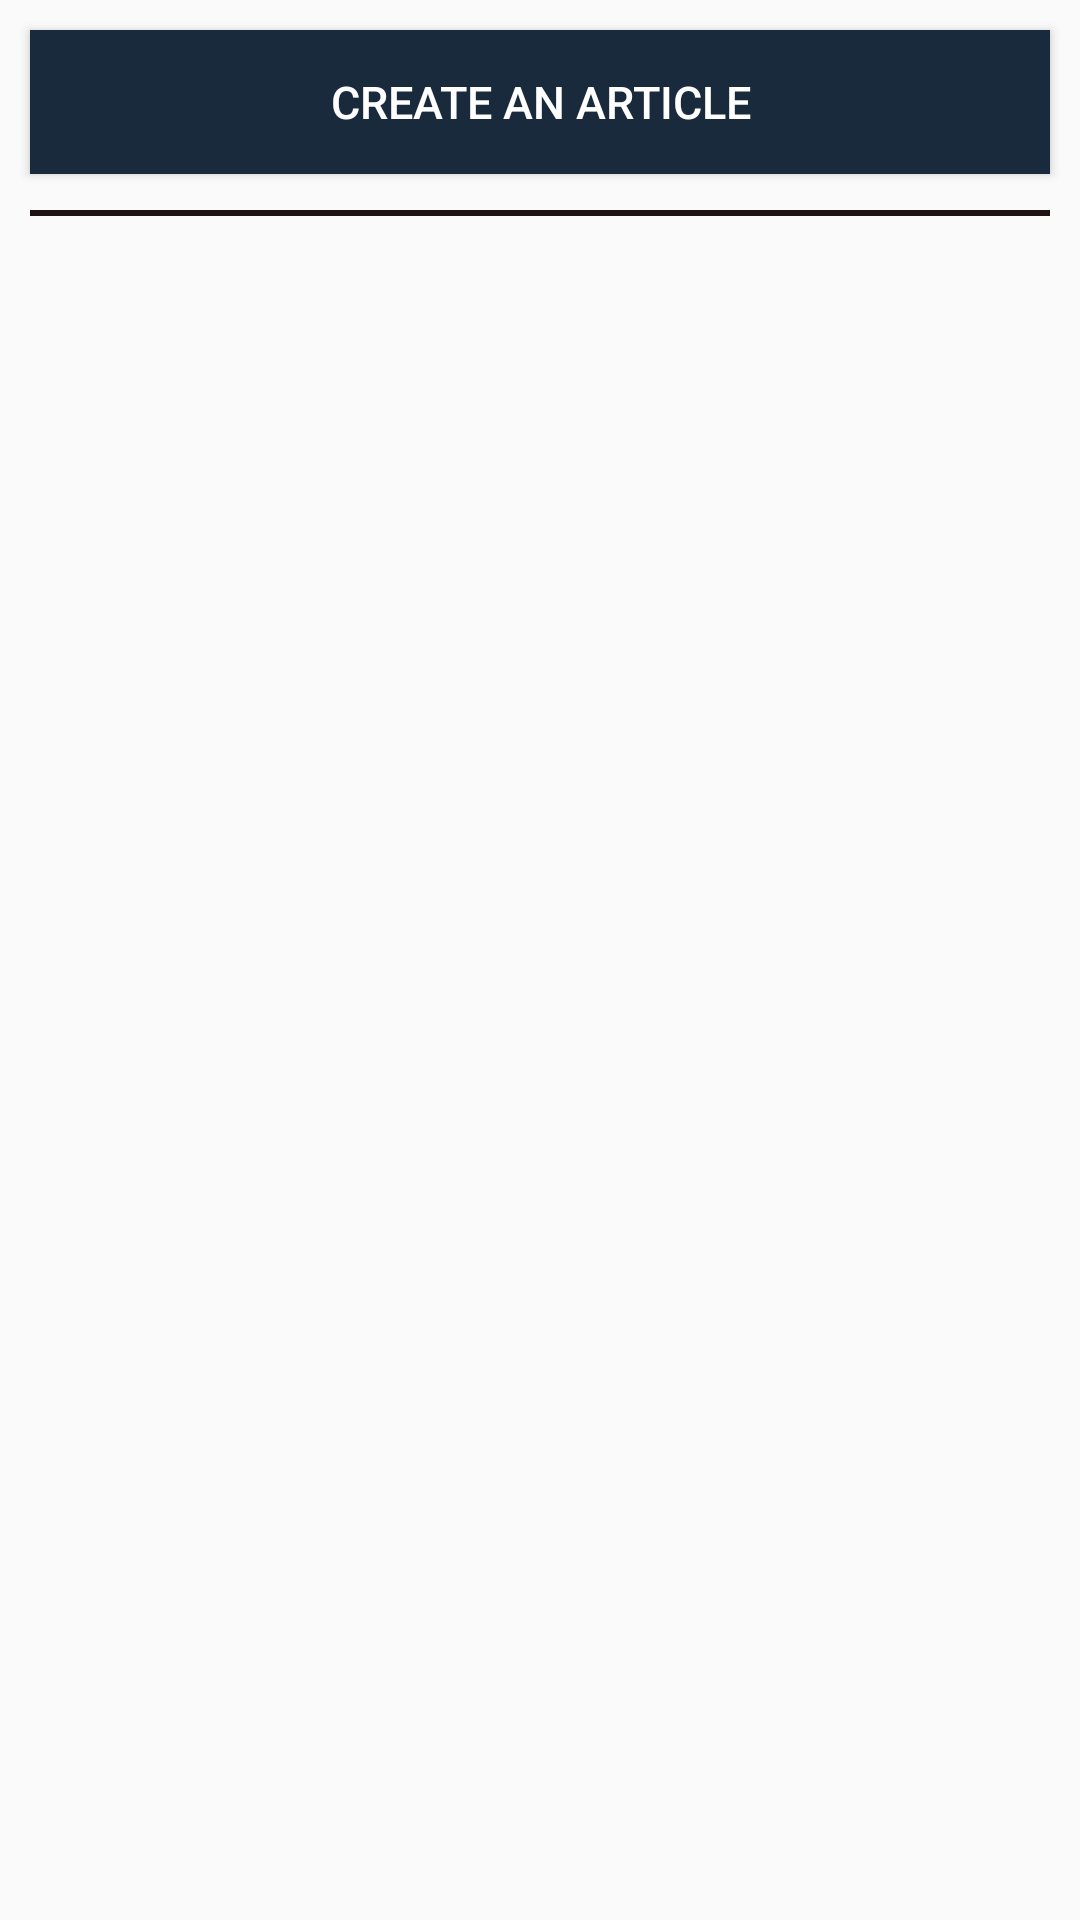

Produce the Android XML layout that renders to this screen, including the resource entries it uses.
<!-- AndroidManifest.xml: application theme AppTheme -->
<!-- res/layout/activity_homepage.xml -->
<?xml version="1.0" encoding="utf-8"?>
<android.support.v4.widget.DrawerLayout xmlns:android="http://schemas.android.com/apk/res/android"
    xmlns:app="http://schemas.android.com/apk/res-auto"
    xmlns:tools="http://schemas.android.com/tools"
    android:layout_width="match_parent"
    android:layout_height="match_parent"
    android:orientation="vertical"
    android:id="@+id/DrawerLayoutID"
    tools:context=".Homepage">

    <LinearLayout
        android:orientation="vertical"
        android:layout_width="match_parent"
        android:layout_height="match_parent">

            <Button
                android:layout_margin="10dp"
                android:layout_width="match_parent"
                android:layout_height="wrap_content"
                android:textSize="15sp"
                android:textColor="#fff"
                android:layout_alignParentTop="true"
                android:layout_alignParentLeft="true"
                android:background="#192a3d"
                android:id="@+id/CreateArticleID"
                android:text="Create An Article"
                >
            </Button>

        <View
            android:layout_width="match_parent"
            android:layout_marginStart="10dp"
            android:layout_marginEnd="10dp"
            android:layout_marginBottom="5dp"
            android:layout_height="2dp"
            android:layout_marginTop="2dp"
            android:background="#1E1212"

            >
        </View>
            <android.support.v7.widget.RecyclerView
                android:id="@+id/RecyclerViewID"
                android:layout_width="match_parent"
                android:layout_height="match_parent">
            </android.support.v7.widget.RecyclerView>

    </LinearLayout>
    <android.support.design.widget.NavigationView
        app:headerLayout="@layout/navigation_drawer_header"
        android:layout_width="wrap_content"
        android:layout_height="match_parent"
        android:background="@color/White"
        app:itemIconTint="@color/Blue"
        app:itemTextColor="@color/Blue"
        android:fitsSystemWindows="true"
        app:menu="@menu/navigation_drawer_menu"
        android:id="@+id/NavigationViewID"
        android:layout_gravity = "start"
        >
    </android.support.design.widget.NavigationView>

</android.support.v4.widget.DrawerLayout>
<!-- res/layout/navigation_drawer_header.xml (included above) -->
<?xml version="1.0" encoding="utf-8"?>
<LinearLayout xmlns:android="http://schemas.android.com/apk/res/android"
    android:orientation="vertical" android:layout_width="match_parent"
    android:background="@drawable/header_pic"
    android:padding="20dp"
    android:layout_height="160dp">

    <de.hdodenhof.circleimageview.CircleImageView
        android:layout_gravity="center"
        android:layout_width="75dp"
        android:id="@+id/NavigationHeader_proPicID"
        android:layout_height="75dp"
        android:src="@drawable/biral"/>

    <TextView
        android:layout_gravity="center"
        android:layout_width="wrap_content"
        android:layout_height="wrap_content"
        android:paddingTop="5dp"
        android:text="Hi, User Name"
        android:id="@+id/NavigationHeader_NAMEID"
        android:textColor="#000000"
        android:textStyle="bold"
        android:layout_marginTop="5dp"
        />


</LinearLayout>
<!-- resources referenced by this layout -->
<resources>
  <color name="Blue">#192a3d</color>
  <color name="White">#ffffff</color>
  <!-- drawable header_pic: jpg bitmap (drawable, 122544 bytes) -->
  <style name="AppTheme" parent="Theme.AppCompat.Light.DarkActionBar">
          
          <item name="colorPrimary"> @color/titleBar </item>
          <item name="colorPrimaryDark">@color/colorPrimaryDark</item>
          <item name="colorAccent">@color/colorAccent</item>
      </style>
  <color name="titleBar">#16196b</color>
  <color name="colorPrimaryDark">#5D4037</color>
  <color name="colorAccent">#FF4081</color>
</resources>
